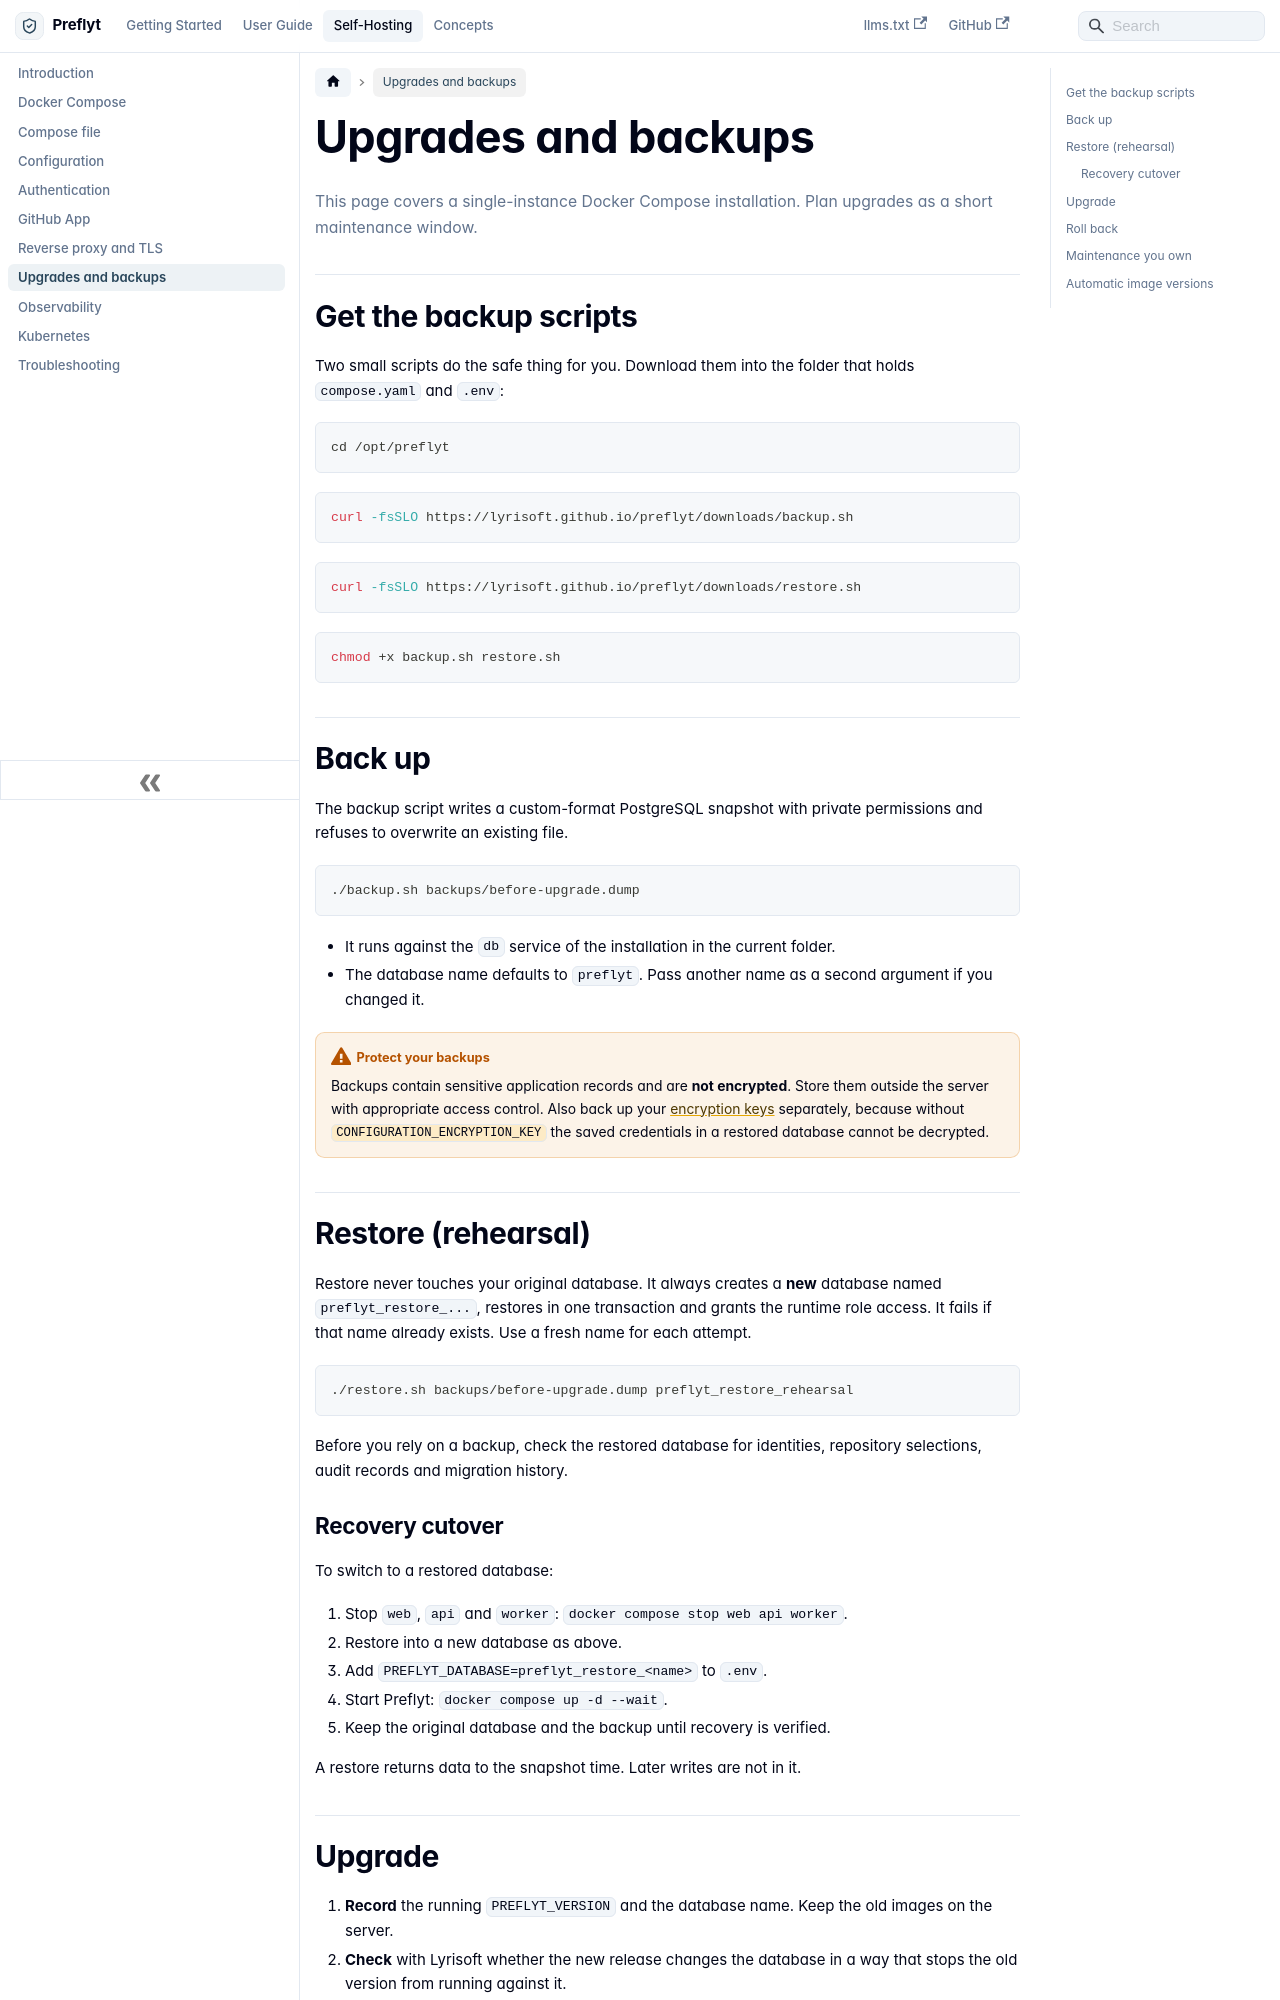

repository: lyrisoft/preflyt · page: self-hosting/upgrades-and-backups.html · generator: docusaurus

---
id: upgrades-and-backups
title: Upgrades and backups
sidebar_label: Upgrades and backups
description: Back up, restore, upgrade and roll back a Docker Compose installation of Preflyt.
---

import { CurlDownload } from '@site/src/components/Download'

# Upgrades and backups

This page covers a single-instance Docker Compose installation. Plan upgrades as a short maintenance window.

## Get the backup scripts

Two small scripts do the safe thing for you. Download them into the folder that holds `compose.yaml` and `.env`:

```bash
cd /opt/preflyt
```

<CurlDownload file="backup.sh" />

<CurlDownload file="restore.sh" />

```bash
chmod +x backup.sh restore.sh
```

## Back up

The backup script writes a custom-format PostgreSQL snapshot with private permissions and refuses to overwrite an existing file.

```bash
./backup.sh backups/before-upgrade.dump
```

- It runs against the `db` service of the installation in the current folder.
- The database name defaults to `preflyt`. Pass another name as a second argument if you changed it.

:::warning Protect your backups
Backups contain sensitive application records and are **not encrypted**. Store them outside the server with appropriate access control. Also back up your [encryption keys](configuration.md#the-three-encryption-keys) separately, because without `CONFIGURATION_ENCRYPTION_KEY` the saved credentials in a restored database cannot be decrypted.
:::

## Restore (rehearsal)

Restore never touches your original database. It always creates a **new** database named `preflyt_restore_...`, restores in one transaction and grants the runtime role access. It fails if that name already exists. Use a fresh name for each attempt.

```bash
./restore.sh backups/before-upgrade.dump preflyt_restore_rehearsal
```

Before you rely on a backup, check the restored database for identities, repository selections, audit records and migration history.

### Recovery cutover

To switch to a restored database:

1. Stop `web`, `api` and `worker`: `docker compose stop web api worker`.
2. Restore into a new database as above.
3. Add `PREFLYT_DATABASE=preflyt_restore_<name>` to `.env`.
4. Start Preflyt: `docker compose up -d --wait`.
5. Keep the original database and the backup until recovery is verified.

A restore returns data to the snapshot time. Later writes are not in it.
